Run: headless pygame with SDL's dummy video driver; simulated clock (each Clock.tick advances the game by its frame time, no real sleeping); random seed 0; keys injected as events and as key.get_pressed() state; mouse plan: one left click at the window centre at the start of phase 2, then a move to the lower-right quarter at the start of phase 3.
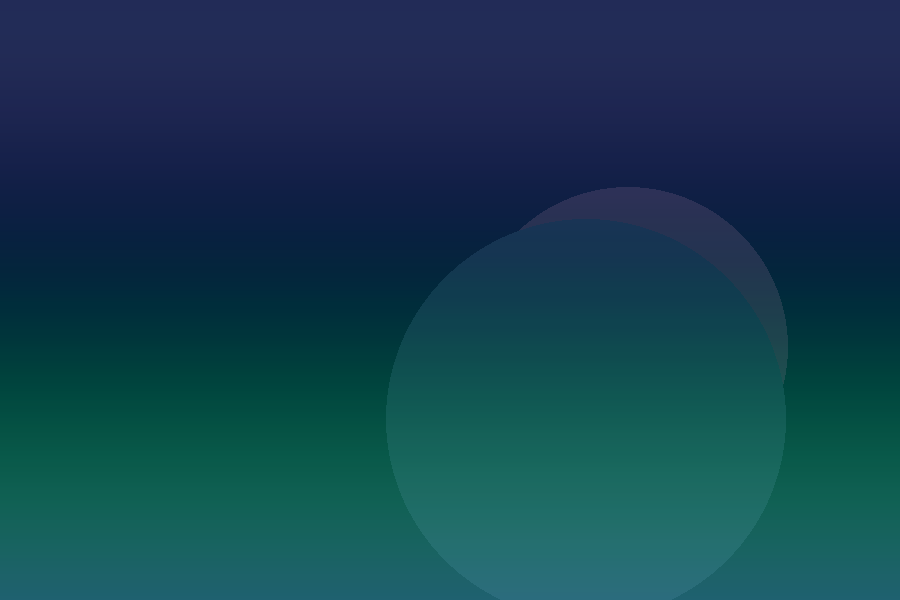
Frame 1 of 4 · flips 1–60 · no input
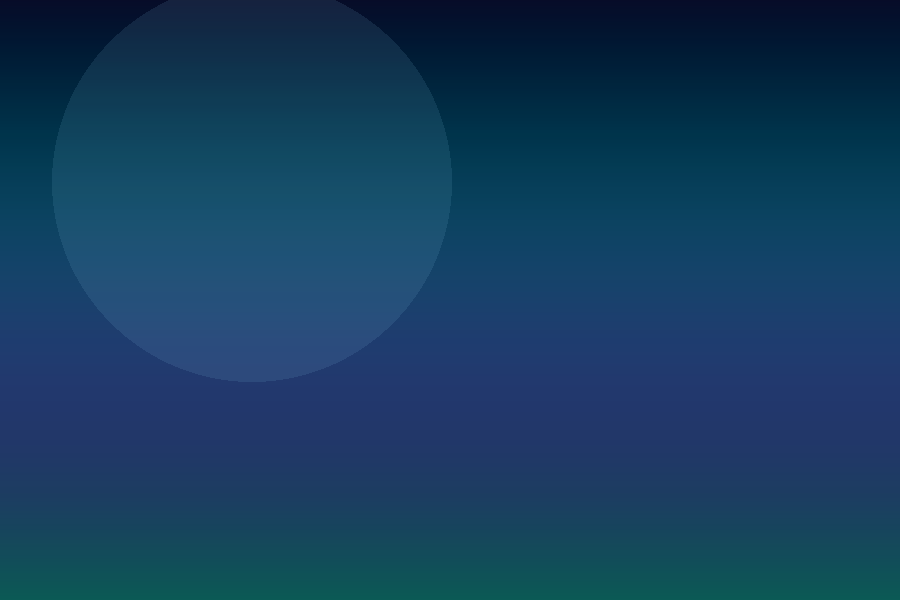
Frame 2 of 4 · flips 61–180 · clicked the window centre · tapped SPACE, RETURN · held RIGHT (→), D
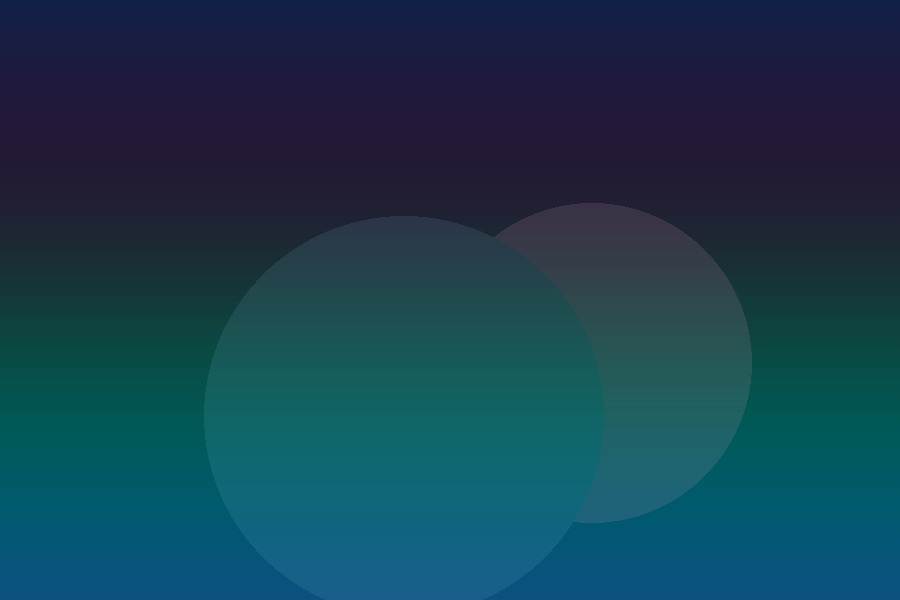
Frame 3 of 4 · flips 181–300 · moved the mouse to the lower-right quarter · held DOWN (↓), S
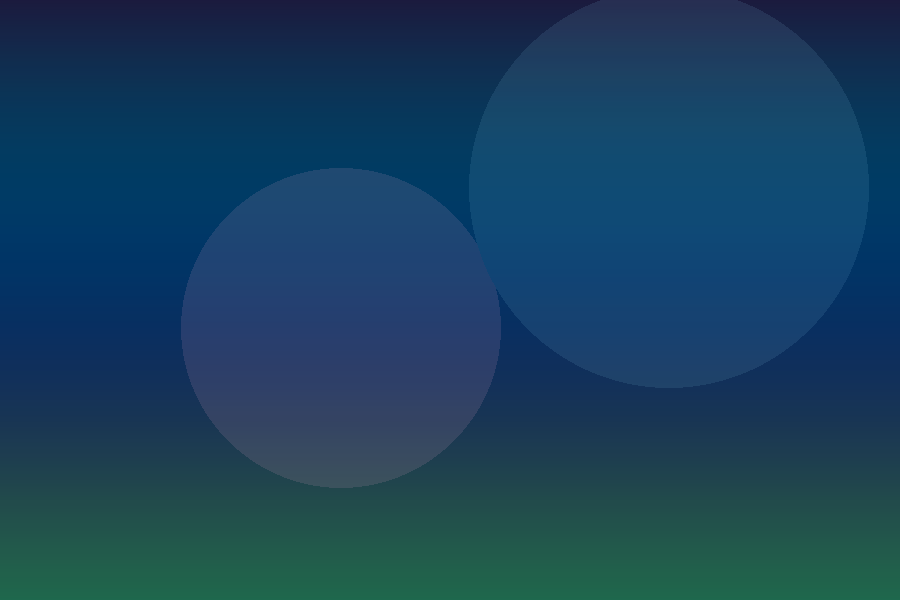
Frame 4 of 4 · flips 301–420 · held LEFT (←), A, UP (↑), W

The pygame program that drew these frames:

import pygame
import random
import math

pygame.init()

WIDTH, HEIGHT = 900, 600
screen = pygame.display.set_mode((WIDTH, HEIGHT))
pygame.display.set_caption("Fancy Particle Playground - Pretty Version")
clock = pygame.time.Clock()

particles = []

class Particle:
    def __init__(self, x, y):
        self.x = float(x)
        self.y = float(y)

        angle = random.uniform(0, math.pi * 2)
        speed = random.uniform(1.5, 5.5)

        self.vx = math.cos(angle) * speed
        self.vy = math.sin(angle) * speed

        self.life = random.randint(50, 90)
        self.max_life = self.life

        self.size = random.uniform(4, 9)

        # 더 예쁜 파스텔 느낌 색상
        palette = [
            (255, 170, 210),
            (170, 220, 255),
            (255, 230, 170),
            (200, 255, 200),
            (230, 180, 255),
        ]
        self.color = random.choice(palette)

        # 살짝 흔들리는 움직임용
        self.wobble = random.uniform(0, math.pi * 2)

    def update(self):
        self.x += self.vx
        self.y += self.vy

        # 중력
        self.vy += 0.06

        # 공기저항
        self.vx *= 0.995
        self.vy *= 0.995

        # 살짝 흔들리는 느낌
        self.wobble += 0.15
        self.x += math.sin(self.wobble) * 0.3

        self.life -= 1

    def draw(self, surf):
        if self.life <= 0:
            return

        life_ratio = self.life / self.max_life
        alpha = int(255 * life_ratio)
        radius = max(1, int(self.size * life_ratio + 1))

        # 파티클 전용 투명 Surface
        particle_surf = pygame.Surface((radius * 6, radius * 6), pygame.SRCALPHA)
        cx, cy = particle_surf.get_width() // 2, particle_surf.get_height() // 2

        # 바깥쪽 glow
        glow_color = (*self.color, alpha // 4)
        pygame.draw.circle(particle_surf, glow_color, (cx, cy), radius * 2)

        # 중간 glow
        mid_color = (*self.color, alpha // 2)
        pygame.draw.circle(particle_surf, mid_color, (cx, cy), int(radius * 1.4))

        # 중심
        core_color = (255, 255, 255, alpha)
        pygame.draw.circle(particle_surf, core_color, (cx, cy), radius)

        surf.blit(particle_surf, (self.x - cx, self.y - cy))

    def alive(self):
        return self.life > 0


def draw_background(surface, t):
    # 세로 그라데이션 + 물결 효과
    for y in range(HEIGHT):
        wave = math.sin(y * 0.012 + t) * 20
        r = int(20 + 20 * math.sin(t * 0.7 + y * 0.01))
        g = int(30 + y * 0.12 + wave)
        b = int(70 + y * 0.08 + 30 * math.sin(t + y * 0.008))

        r = max(0, min(255, r))
        g = max(0, min(255, g))
        b = max(0, min(255, b))

        pygame.draw.line(surface, (r, g, b), (0, y), (WIDTH, y))

    # 배경의 은은한 원형 빛
    glow_surf = pygame.Surface((WIDTH, HEIGHT), pygame.SRCALPHA)

    glow1_x = WIDTH // 2 + int(math.sin(t * 0.8) * 180)
    glow1_y = HEIGHT // 2 + int(math.cos(t * 0.6) * 100)
    pygame.draw.circle(glow_surf, (255, 180, 220, 35), (glow1_x, glow1_y), 160)

    glow2_x = WIDTH // 2 + int(math.cos(t * 0.5) * 220)
    glow2_y = HEIGHT // 2 + int(math.sin(t * 0.9) * 120)
    pygame.draw.circle(glow_surf, (150, 220, 255, 30), (glow2_x, glow2_y), 200)

    surface.blit(glow_surf, (0, 0))


running = True
time_flow = 0

# 잔상 효과용 surface
fade_surface = pygame.Surface((WIDTH, HEIGHT), pygame.SRCALPHA)

while running:
    for event in pygame.event.get():
        if event.type == pygame.QUIT:
            running = False

    mouse_x, mouse_y = pygame.mouse.get_pos()
    buttons = pygame.mouse.get_pressed()

    time_flow += 0.03

    draw_background(screen, time_flow)

    # 잔상 효과
    fade_surface.fill((0, 0, 0, 30))
    screen.blit(fade_surface, (0, 0))

    # 마우스 누를 때 파티클 생성
    if buttons[0]:
        for _ in range(10):
            particles.append(Particle(mouse_x, mouse_y))

        # 클릭 지점에 큰 빛 효과
        click_glow = pygame.Surface((180, 180), pygame.SRCALPHA)
        pygame.draw.circle(click_glow, (255, 255, 255, 35), (90, 90), 60)
        pygame.draw.circle(click_glow, (255, 200, 230, 25), (90, 90), 80)
        screen.blit(click_glow, (mouse_x - 90, mouse_y - 90))

    for p in particles:
        p.update()
        p.draw(screen)

    particles = [p for p in particles if p.alive()]

    pygame.display.flip()
    clock.tick(60)

pygame.quit()
